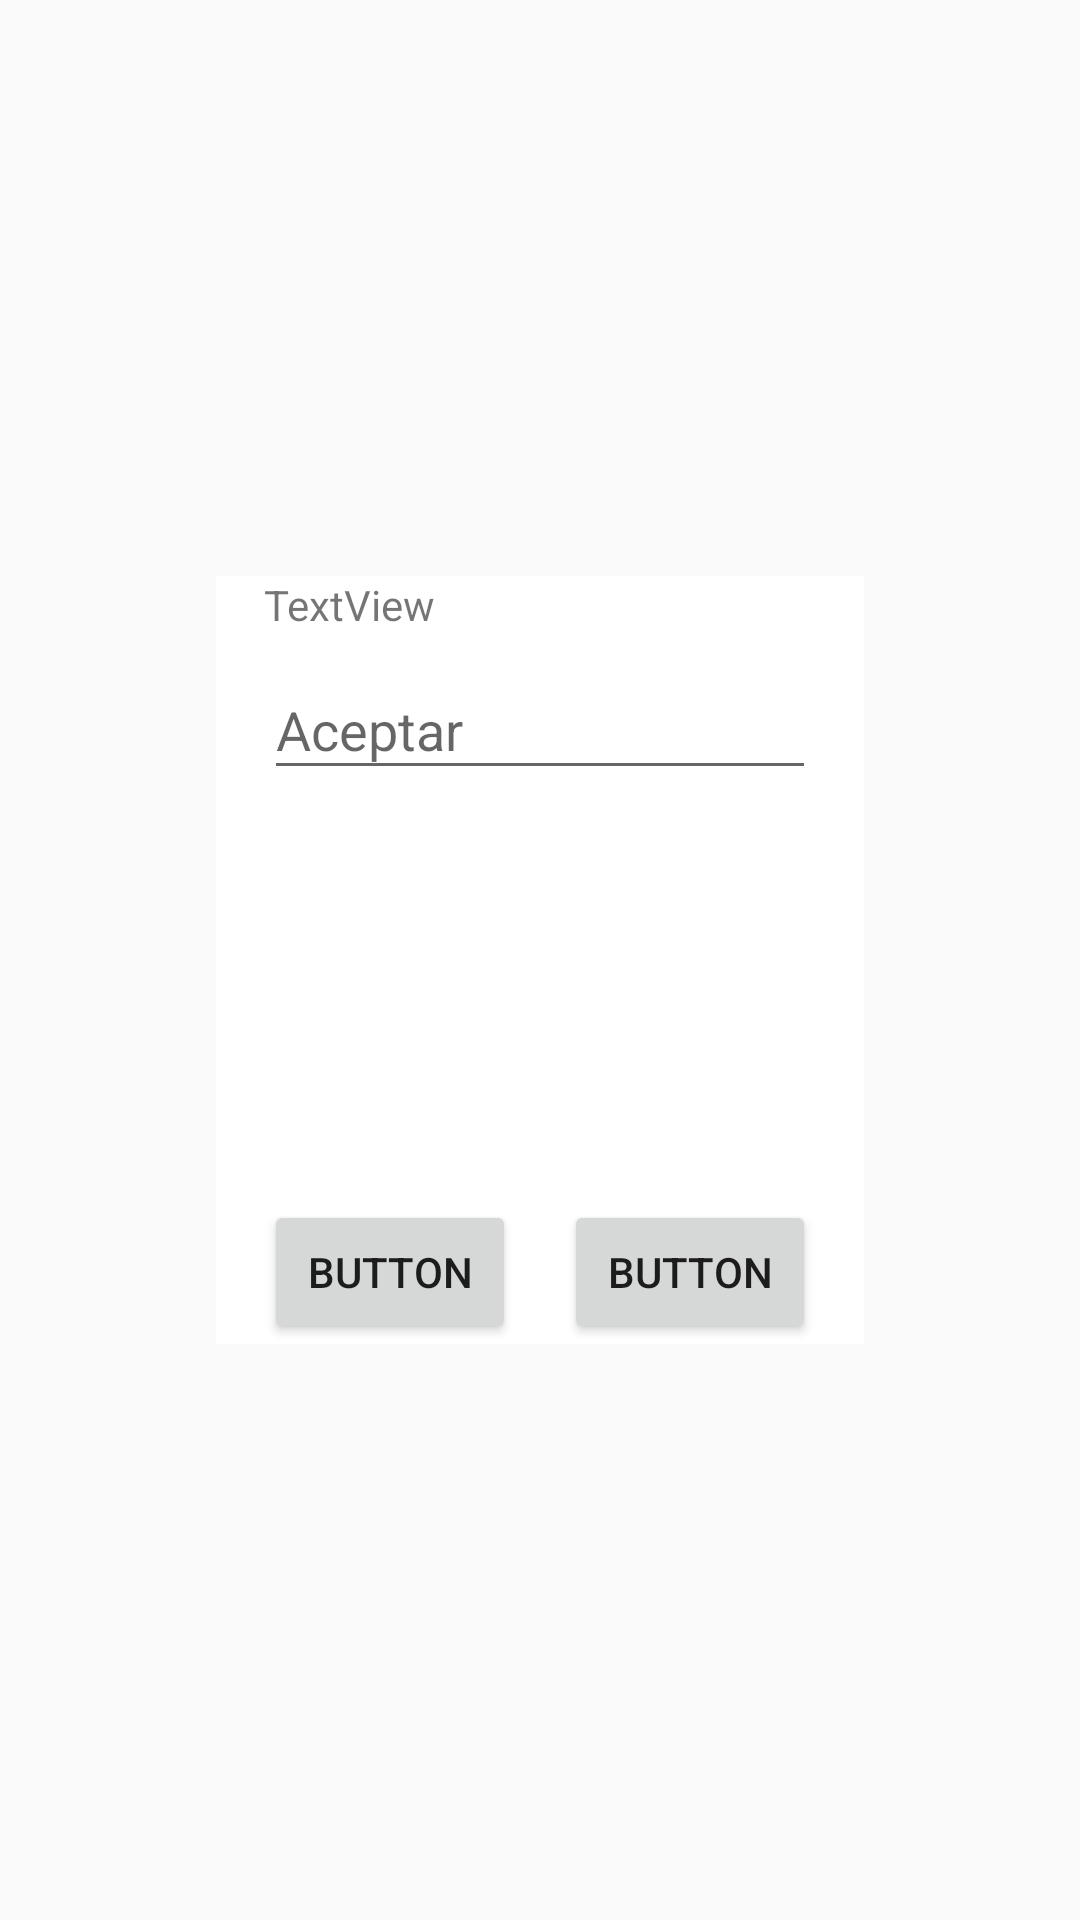

Android layout source for this screen:
<!-- AndroidManifest.xml: application theme AppTheme -->
<!-- res/layout/layout_custom.xml -->
<?xml version="1.0" encoding="utf-8"?>
<androidx.constraintlayout.widget.ConstraintLayout xmlns:android="http://schemas.android.com/apk/res/android"
    xmlns:app="http://schemas.android.com/apk/res-auto"
    xmlns:tools="http://schemas.android.com/tools"
    android:layout_width="match_parent"
    android:layout_height="match_parent">


    <androidx.constraintlayout.widget.Guideline
        android:id="@+id/guideline"
        android:layout_width="wrap_content"
        android:layout_height="wrap_content"
        android:orientation="vertical"
        app:layout_constraintGuide_percent="0.2" />

    <androidx.constraintlayout.widget.Guideline
        android:id="@+id/guideline2"
        android:layout_width="wrap_content"
        android:layout_height="wrap_content"
        android:orientation="vertical"
        app:layout_constraintGuide_percent="0.8" />

    <androidx.constraintlayout.widget.Guideline
        android:id="@+id/guideline3"
        android:layout_width="wrap_content"
        android:layout_height="wrap_content"
        android:orientation="horizontal"
        app:layout_constraintGuide_percent="0.3" />

    <androidx.constraintlayout.widget.Guideline
        android:id="@+id/guideline4"
        android:layout_width="wrap_content"
        android:layout_height="wrap_content"
        android:orientation="horizontal"
        app:layout_constraintGuide_percent="0.7" />

    <androidx.constraintlayout.widget.ConstraintLayout
        android:id="@+id/container1"
        android:layout_width="0dp"
        android:layout_height="0dp"
        android:background="@android:color/white"
        app:layout_constraintBottom_toTopOf="@+id/guideline4"
        app:layout_constraintEnd_toStartOf="@+id/guideline2"
        app:layout_constraintStart_toStartOf="@+id/guideline"
        app:layout_constraintTop_toTopOf="@+id/guideline3">

        <TextView
            android:id="@+id/textView4"
            android:layout_width="0dp"
            android:layout_height="wrap_content"
            android:layout_marginStart="16dp"
            android:layout_marginEnd="16dp"
            android:text="TextView"
            app:layout_constraintEnd_toEndOf="parent"
            app:layout_constraintStart_toStartOf="parent"
            app:layout_constraintTop_toTopOf="parent" />


        <com.google.android.material.textfield.TextInputLayout
            android:id="@+id/textInputLayout"
            android:layout_width="0dp"
            android:layout_height="wrap_content"
            android:layout_marginStart="16dp"
            android:layout_marginEnd="16dp"
            app:layout_constraintEnd_toEndOf="parent"
            app:layout_constraintStart_toStartOf="parent"
            app:layout_constraintTop_toBottomOf="@+id/textView4">

            <EditText
                android:id="@+id/editName"
                android:layout_width="match_parent"
                android:layout_height="wrap_content"
                android:hint="@string/label_aceptar">

            </EditText>

        </com.google.android.material.textfield.TextInputLayout>

        <Button
            android:id="@+id/button"
            android:layout_width="0dp"
            android:layout_height="wrap_content"
            android:layout_marginStart="8dp"
            android:layout_marginEnd="16dp"
            android:text="Button"
            app:layout_constraintBottom_toBottomOf="parent"
            app:layout_constraintEnd_toEndOf="parent"
            app:layout_constraintStart_toEndOf="@+id/button2" />

        <Button
            android:id="@+id/button2"
            android:layout_width="0dp"
            android:layout_height="wrap_content"
            android:layout_marginStart="16dp"
            android:layout_marginEnd="8dp"
            android:text="Button"
            app:layout_constraintBottom_toBottomOf="parent"
            app:layout_constraintEnd_toStartOf="@+id/button"
            app:layout_constraintHorizontal_bias="0.5"
            app:layout_constraintStart_toStartOf="parent" />
    </androidx.constraintlayout.widget.ConstraintLayout>


</androidx.constraintlayout.widget.ConstraintLayout>
<!-- resources referenced by this layout -->
<resources>
  <string name="label_aceptar">Aceptar</string>
  <style name="AppTheme" parent="Theme.AppCompat.Light.DarkActionBar">
          
          <item name="colorPrimary">@color/colorPrimary</item>
          <item name="colorPrimaryDark">@color/colorPrimaryDark</item>
          <item name="colorAccent">@color/colorAccent</item>
      </style>
  <!-- not gathered from this repository: default colours our renderer supplied (Android Studio template values) -->
  <color name="colorPrimary">#FF6200EE</color>
  <color name="colorPrimaryDark">#FF3700B3</color>
  <color name="colorAccent">#FF03DAC5</color>
</resources>
